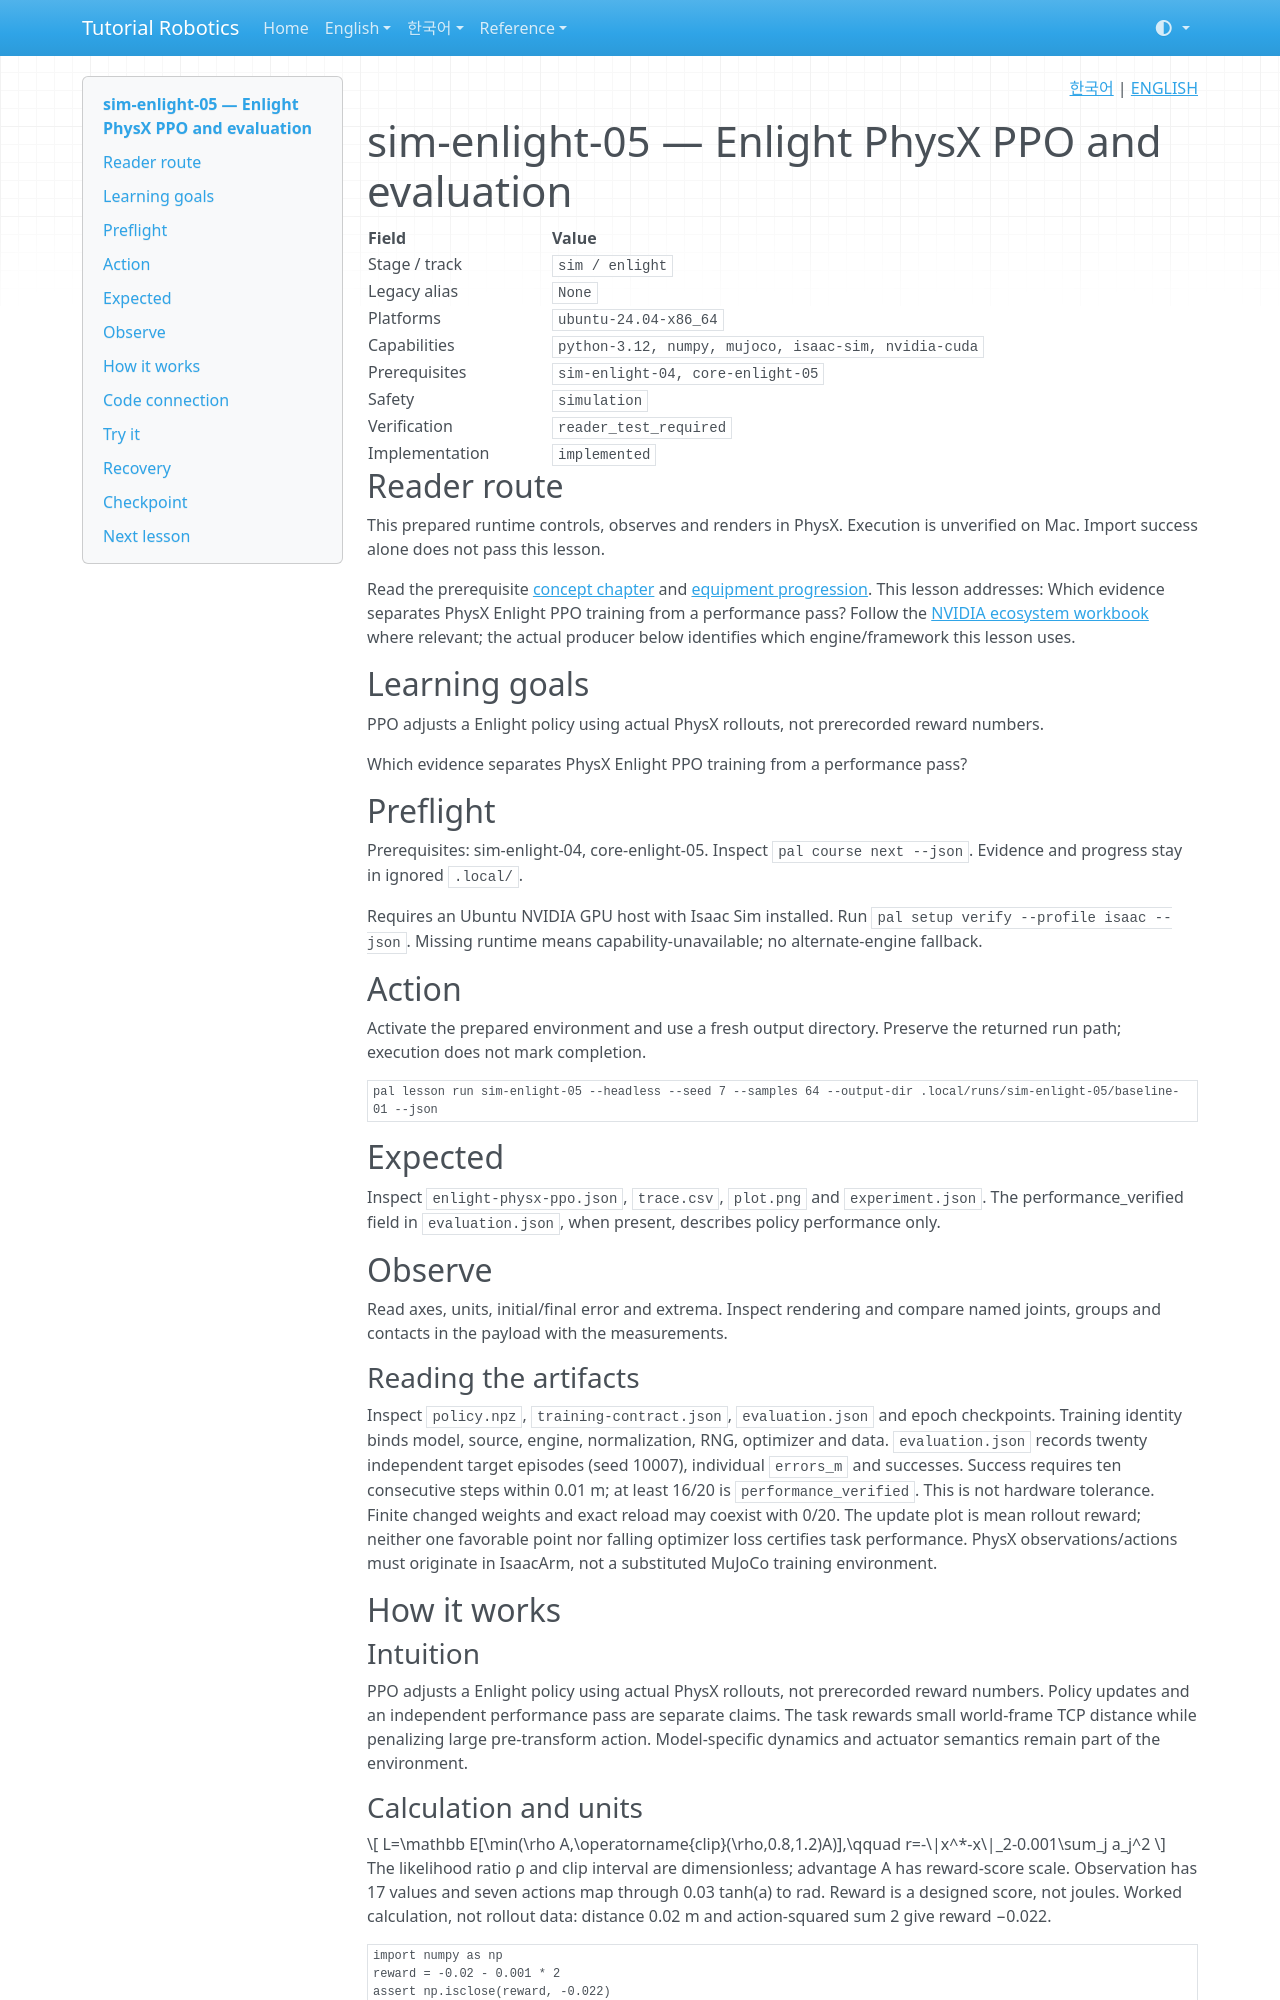

repository: terryum/tutorial-robotics · page: en/lessons/sim-enlight-05/index.html · generator: mkdocs

<!-- pal:language:start -->
<p align="right">
  <a href="../../ko/lessons/sim-enlight-05.md" lang="ko">한국어</a> | <a href="sim-enlight-05.md" lang="en">ENGLISH</a>
</p>
<!-- pal:language:end -->

# sim-enlight-05 — Enlight PhysX PPO and evaluation

<!-- pal:metadata:start -->
| Field | Value |
|---|---|
| Stage / track | `sim / enlight` |
| Legacy alias | `None` |
| Platforms | `ubuntu-24.04-x86_64` |
| Capabilities | `python-3.12, numpy, mujoco, isaac-sim, nvidia-cuda` |
| Prerequisites | `sim-enlight-04, core-enlight-05` |
| Safety | `simulation` |
| Verification | `reader_test_required` |
| Implementation | `implemented` |
<!-- pal:metadata:end -->

## Reader route

This prepared runtime controls, observes and renders in PhysX. Execution is unverified on Mac. Import success alone does not pass this lesson.

Read the prerequisite [concept chapter](../concepts/reinforcement-learning.md) and [equipment progression](../equipment-stages.md). This lesson addresses: Which evidence separates PhysX Enlight PPO training from a performance pass? Follow the [NVIDIA ecosystem workbook](../nvidia-ecosystem.md) where relevant; the actual producer below identifies which engine/framework this lesson uses.

## Learning goals

PPO adjusts a Enlight policy using actual PhysX rollouts, not prerecorded reward numbers.

Which evidence separates PhysX Enlight PPO training from a performance pass?

## Preflight

Prerequisites: sim-enlight-04, core-enlight-05. Inspect `pal course next --json`. Evidence and progress stay in ignored `.local/`.

Requires an Ubuntu NVIDIA GPU host with Isaac Sim installed. Run `pal setup verify --profile isaac --json`. Missing runtime means capability-unavailable; no alternate-engine fallback.

## Action

Activate the prepared environment and use a fresh output directory. Preserve the returned run path; execution does not mark completion.

```bash
pal lesson run sim-enlight-05 --headless --seed 7 --samples 64 --output-dir .local/runs/sim-enlight-05/baseline-01 --json
```

## Expected

Inspect `enlight-physx-ppo.json`, `trace.csv`, `plot.png` and `experiment.json`. The performance_verified field in `evaluation.json`, when present, describes policy performance only.

## Observe

Read axes, units, initial/final error and extrema. Inspect rendering and compare named joints, groups and contacts in the payload with the measurements.

### Reading the artifacts

Inspect `policy.npz`, `training-contract.json`, `evaluation.json` and epoch checkpoints. Training identity binds model, source, engine, normalization, RNG, optimizer and data. `evaluation.json` records twenty independent target episodes (seed 10007), individual `errors_m` and successes. Success requires ten consecutive steps within 0.01 m; at least 16/20 is `performance_verified`. This is not hardware tolerance. Finite changed weights and exact reload may coexist with 0/20. The update plot is mean rollout reward; neither one favorable point nor falling optimizer loss certifies task performance. PhysX observations/actions must originate in IsaacArm, not a substituted MuJoCo training environment.

## How it works

### Intuition

PPO adjusts a Enlight policy using actual PhysX rollouts, not prerecorded reward numbers. Policy updates and an independent performance pass are separate claims. The task rewards small world-frame TCP distance while penalizing large pre-transform action. Model-specific dynamics and actuator semantics remain part of the environment.

### Calculation and units

$$
L=\mathbb E[\min(\rho A,\operatorname{clip}(\rho,0.8,1.2)A)],\qquad r=-\|x^*-x\|_2-0.001\sum_j a_j^2
$$

The likelihood ratio ρ and clip interval are dimensionless; advantage A has reward-score scale. Observation has 17 values and seven actions map through 0.03 tanh(a) to rad. Reward is a designed score, not joules. Worked calculation, not rollout data: distance 0.02 m and action-squared sum 2 give reward −0.022.

```python
import numpy as np
reward = -0.02 - 0.001 * 2
assert np.isclose(reward, -0.022)
```

## Code connection
